Labelled photos from "processed", an image-classification folder in ayush-sawant-ai/Brain-Tumor-Detection. The possible labels are: glioma, meningioma, no tumor, pituitary tumor.

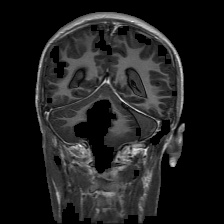
Label: glioma

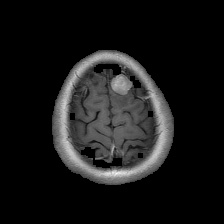
Label: meningioma

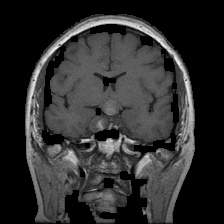
Label: pituitary tumor

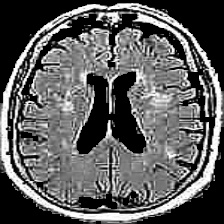
Label: no tumor

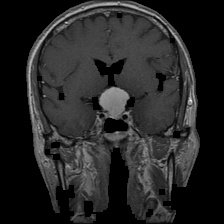
Label: meningioma

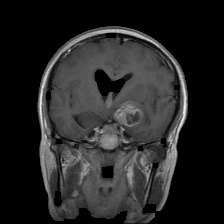
Label: glioma
